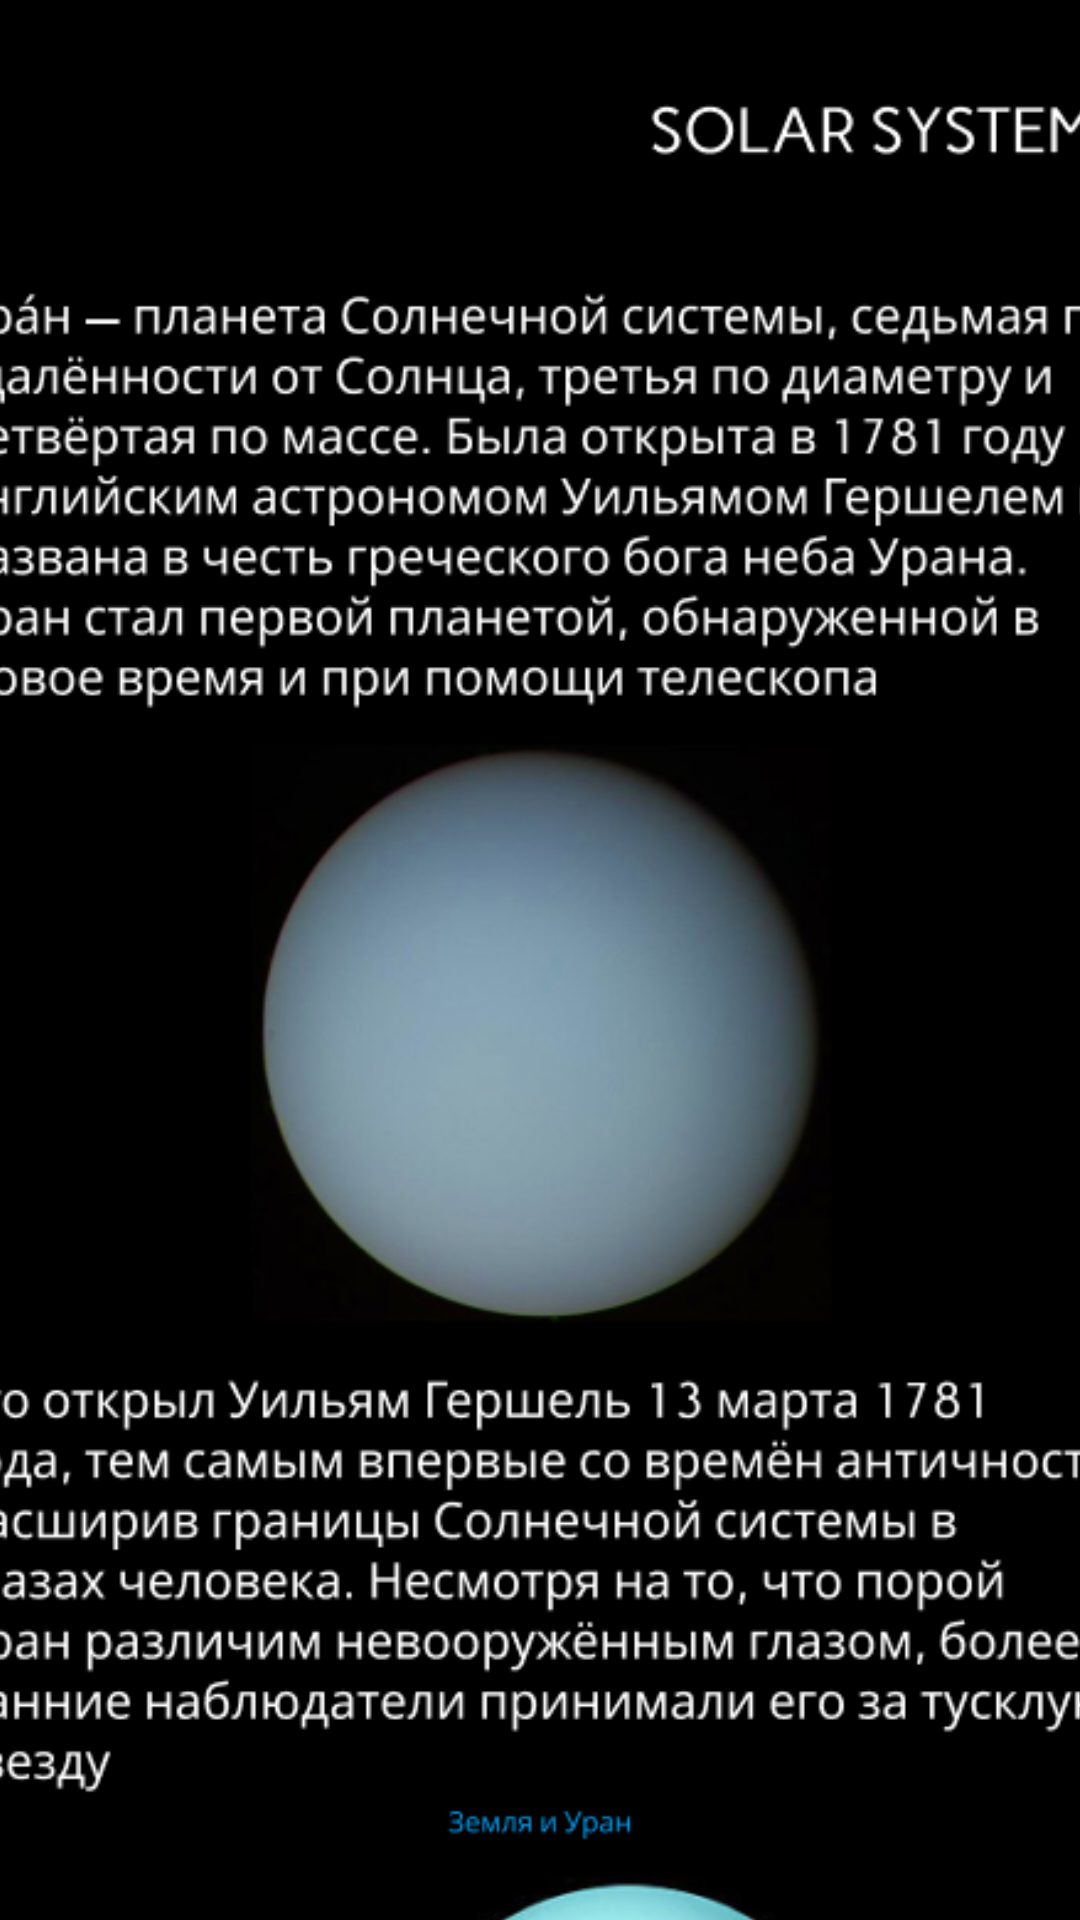

Produce the Android XML layout that renders to this screen, including the resource entries it uses.
<!-- AndroidManifest.xml: application theme Theme.SolarSystem -->
<!-- res/layout/uranus_content.xml -->
<?xml version="1.0" encoding="utf-8"?>
<androidx.constraintlayout.widget.ConstraintLayout xmlns:android="http://schemas.android.com/apk/res/android"
    xmlns:app="http://schemas.android.com/apk/res-auto"
    android:id="@+id/uranus_content_contraint_layout"
    android:layout_width="match_parent"
    android:layout_height="match_parent">

    <ScrollView
        android:id="@+id/uranus_content_scroll"
        android:layout_width="420dp"
        android:layout_height="6600dp"
        android:background="#000000"
        android:foreground="@drawable/uranuscontent"
        app:layout_constraintEnd_toEndOf="parent"
        app:layout_constraintStart_toStartOf="parent"
        app:layout_constraintTop_toTopOf="parent" />
</androidx.constraintlayout.widget.ConstraintLayout>
<!-- resources referenced by this layout -->
<resources>
  <!-- drawable uranuscontent: png bitmap (drawable, 815856 bytes) -->
</resources>
